6-way image classification set "px" from GitHub (DobriyDc/RailCollaps); label vocabulary: american, bio, brazil, hell, rune, soviet.

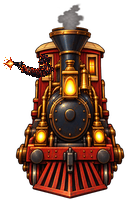
Label: american

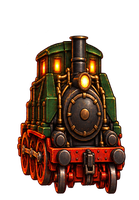
Label: soviet

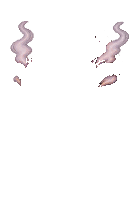
Label: bio

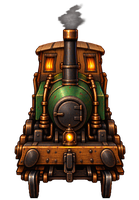
Label: brazil

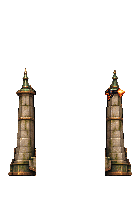
Label: rune

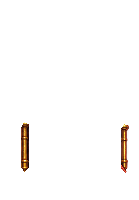
Label: hell
